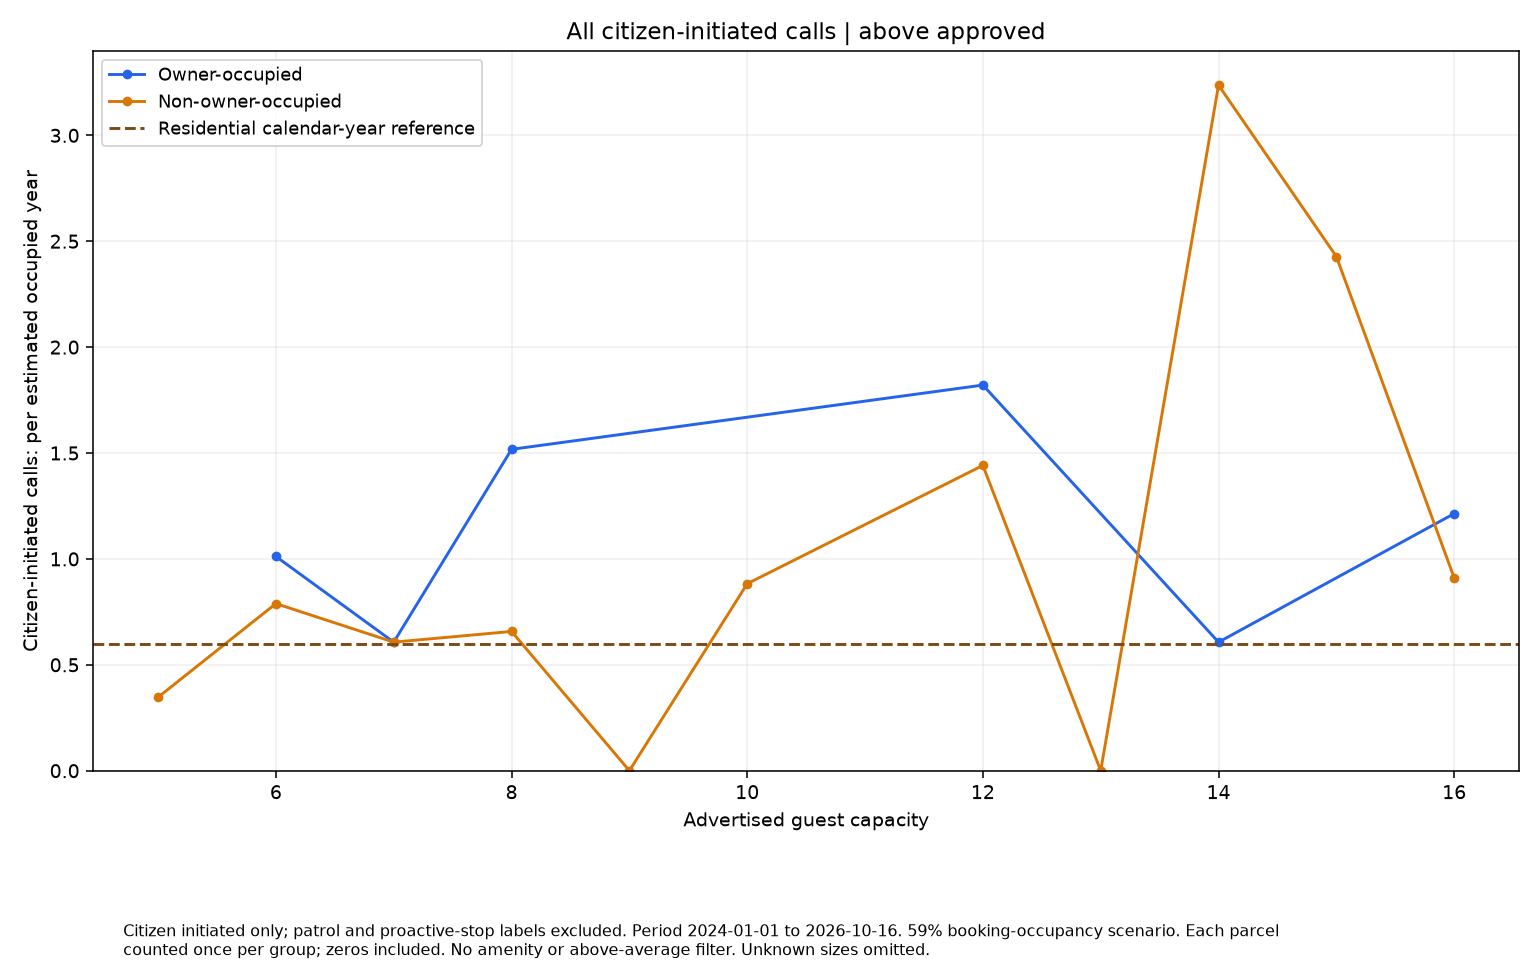

The table this chart was drawn from, first rows:
series, size, rate, parcels
Owner-occupied, 6.0, 1.012, 3
Owner-occupied, 7.0, 0.6069, 1
Owner-occupied, 8.0, 1.517, 2
Owner-occupied, 12.0, 1.821, 2
Owner-occupied, 14.0, 0.6069, 1
Owner-occupied, 16.0, 1.214, 1
Non-owner-occupied, 5.0, 0.3468, 7
Non-owner-occupied, 6.0, 0.789, 20
Non-owner-occupied, 7.0, 0.6069, 2
Non-owner-occupied, 8.0, 0.6575, 12
Non-owner-occupied, 9.0, 0.0, 1
Non-owner-occupied, 10.0, 0.8828, 11
Non-owner-occupied, 12.0, 1.441, 8
Non-owner-occupied, 13.0, 0.0, 1
Non-owner-occupied, 14.0, 3.237, 3
Non-owner-occupied, 15.0, 2.428, 1
Non-owner-occupied, 16.0, 0.9104, 4
